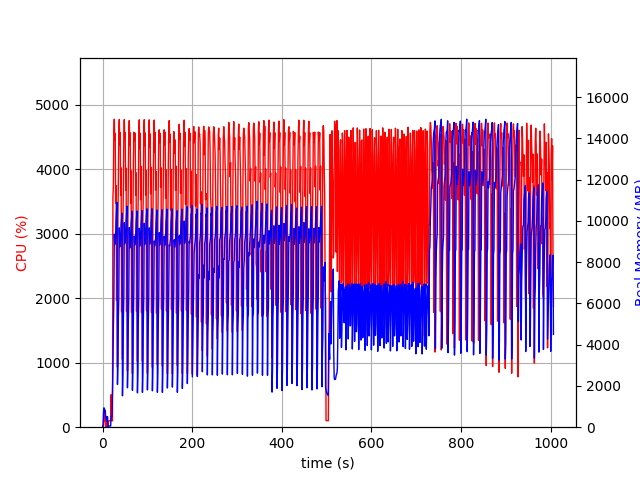

Data behind this chart, as committed beside it:
elapsed_time, nproc, cpu, mem_real, mem_virtual
3.695487976074219e-05, 1, 0.0, 8.68, 2467
1.006, 2, 25.8, 44.98, 156.3
2.013, 4, 14.9, 687.7, 2468
3.021, 4, 244.0, 936.5, 2855
4.029, 7, 100.3, 920.2, 2971
5.037, 3, 100.3, 705.1, 2162
6.044, 3, 99.3, 818.6, 2274
7.051, 4, 2.0, 415.3, 2010
8.06, 4, 134.9, 523.5, 2144
9.068, 3, 1.0, 330.5, 1694
10.08, 3, 1.0, 269.8, 1629
11.08, 4, 6.9, 508.5, 2148
12.09, 1, 2.0, 17.57, 45.71
13.1, 1, 79.4, 58.53, 658.2
14.11, 1, 100.2, 58.53, 658.2
15.11, 1, 100.2, 58.53, 658.2
16.12, 1, 99.3, 58.53, 658.2
17.13, 1, 100.2, 58.53, 658.2
18.14, 1, 99.3, 58.53, 658.2
19.14, 1, 503.3, 529, 6029
20.15, 1, 100.2, 529, 6029
21.16, 1, 100.2, 529, 6029
22.17, 1, 99.2, 1791, 9335
23.17, 1, 3556, 2838, 11167
24.18, 1, 3746, 4867, 11215
25.2, 1, 4581, 6106, 16343
26.22, 1, 4773, 9352, 20385
27.24, 1, 4455, 8854, 20385
28.26, 1, 4552, 9048, 20385
29.27, 1, 3470, 9362, 20385
30.28, 1, 3744, 10112, 20449
31.3, 1, 1964, 10538, 20529
32.31, 1, 3308, 10892, 20529
33.32, 1, 929.3, 2071, 20529
34.33, 1, 3191, 3065, 20529
35.34, 1, 3888, 5355, 20529
36.35, 1, 4573, 6266, 20622
37.37, 1, 4769, 9663, 20922
38.39, 1, 4376, 8739, 20962
39.41, 1, 4566, 8857, 20962
40.43, 1, 3590, 9060, 20962
41.44, 1, 4018, 9808, 20962
42.45, 1, 1790, 10108, 20962
43.46, 1, 3200, 10374, 20962
44.47, 1, 1050, 1525, 20962
45.47, 1, 3189, 2599, 20962
46.48, 1, 3702, 5155, 20962
47.5, 1, 4516, 6318, 21036
48.52, 1, 4766, 9915, 21291
49.54, 1, 4465, 8897, 21291
50.56, 1, 4568, 9118, 21291
51.58, 1, 3669, 9225, 21291
52.59, 1, 4013, 9999, 21291
53.59, 1, 1792, 10302, 21291
54.6, 1, 3327, 10709, 21291
55.61, 1, 872.1, 1910, 21291
56.61, 1, 3184, 3062, 21291
57.62, 1, 3983, 5242, 21291
58.64, 1, 4586, 6326, 21291
59.66, 1, 4752, 9674, 21403
... 934 more rows
